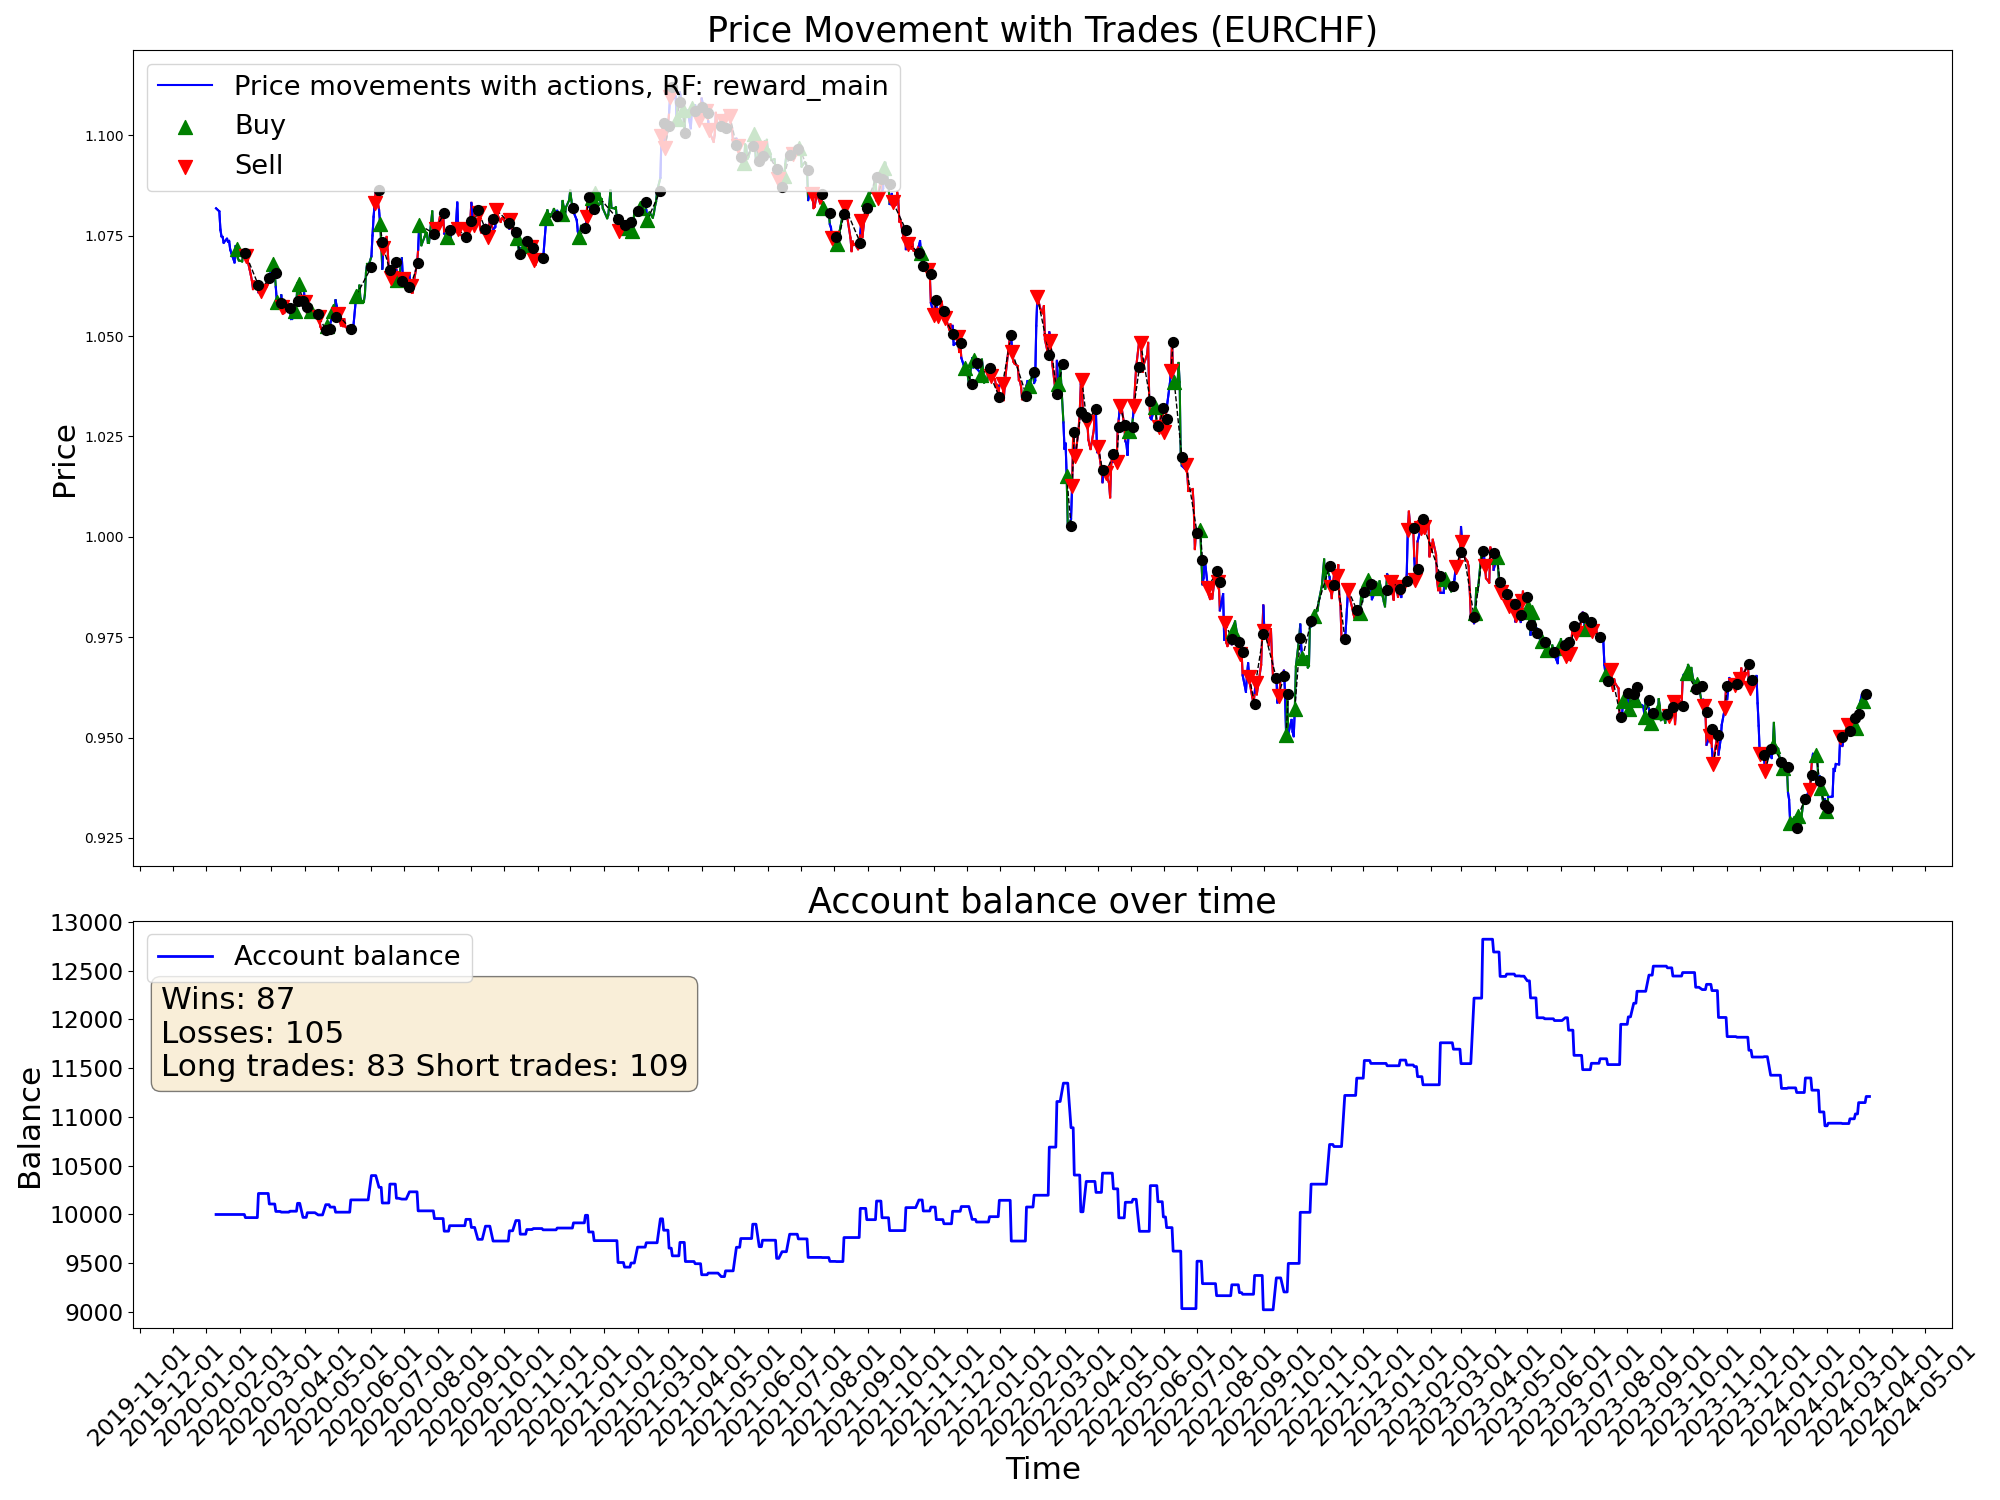

Source data for this figure (header and first rows):
time, open, high, low, close, tick_volume, actDir, actRisk, eReward, eAccBalance, eWins, eLosses, pType, pOpenPrice, pSLPrice, pTPPrice, pProfit
2020-01-10, 1.081, 1.083, 1.08, 1.082, 33600, 0.0, 0.0, 0.0, 10000, 0, 0, 0, 0.0, 0.0, 0.0, 0.0
2020-01-13, 1.081, 1.083, 1.08, 1.081, 31740, 0.0, 0.0, 0.0, 10000, 0, 0, 0, 0.0, 0.0, 0.0, 0.0
2020-01-14, 1.08, 1.082, 1.076, 1.076, 39278, 0.0, 0.0, 0.0, 10000, 0, 0, 0, 0.0, 0.0, 0.0, 0.0
2020-01-15, 1.076, 1.078, 1.074, 1.075, 39689, 0.0, 0.0, 0.0, 10000, 0, 0, 0, 0.0, 0.0, 0.0, 0.0
2020-01-16, 1.075, 1.076, 1.073, 1.075, 36565, 0.0, 0.0, 0.0, 10000, 0, 0, 0, 0.0, 0.0, 0.0, 0.0
2020-01-17, 1.074, 1.076, 1.073, 1.073, 33214, 0.0, 0.0, 0.0, 10000, 0, 0, 0, 0.0, 0.0, 0.0, 0.0
2020-01-20, 1.073, 1.075, 1.073, 1.074, 22238, 0.0, 0.0, 0.0, 10000, 0, 0, 0, 0.0, 0.0, 0.0, 0.0
2020-01-21, 1.074, 1.075, 1.073, 1.074, 36227, 0.0, 0.0, 0.0, 10000, 0, 0, 0, 0.0, 0.0, 0.0, 0.0
2020-01-22, 1.073, 1.079, 1.073, 1.074, 36865, 0.0, 0.0, 0.0, 10000, 0, 0, 0, 0.0, 0.0, 0.0, 0.0
2020-01-23, 1.074, 1.075, 1.07, 1.072, 42441, 0.0, 0.0, 0.0, 10000, 0, 0, 0, 0.0, 0.0, 0.0, 0.0
2020-01-24, 1.071, 1.072, 1.07, 1.071, 34949, 0.0, 0.0, 0.0, 10000, 0, 0, 0, 0.0, 0.0, 0.0, 0.0
2020-01-27, 1.07, 1.072, 1.068, 1.068, 40731, 0.3331, 0.3331, 0.0, 10000, 0, 0, 0, 1.068, 1.065, 0.0, 0.0
2020-01-28, 1.068, 1.073, 1.067, 1.072, 30542, 0.4556, 0.4556, 0.0, 10000, 0, 0, 0, 1.068, 1.065, 0.0, 0.0
2020-01-29, 1.072, 1.074, 1.071, 1.072, 32374, 0.787, 0.787, 0.0, 10000, 0, 0, 1, 1.072, 1.062, 0.0, 0.0
2020-01-30, 1.072, 1.072, 1.068, 1.069, 43318, -0.0587, -0.0587, 0.0, 10000, 0, 0, 1, 1.072, 1.062, 0.0, 0.0
2020-01-31, 1.069, 1.071, 1.068, 1.069, 43896, 0.7761, 0.7761, 0.0, 10000, 0, 0, 1, 1.072, 1.062, 0.0, 0.0
2020-02-03, 1.068, 1.069, 1.066, 1.069, 43432, 0.007649, 0.007649, 0.0, 10000, 0, 0, 1, 1.072, 1.062, 0.0, 0.0
2020-02-04, 1.068, 1.072, 1.068, 1.071, 40335, 0.4455, 0.4455, 0.0, 10000, 0, 0, 1, 1.072, 1.062, 0.0, 0.0
2020-02-05, 1.07, 1.073, 1.069, 1.071, 43346, 0.8163, 0.8163, 0.0, 10000, 0, 0, 1, 1.072, 1.062, 0.0, 0.0
2020-02-06, 1.071, 1.072, 1.07, 1.07, 37089, -0.853, -0.853, 0.0, 9968, 0, 1, 0, 0.0, 0.0, 0.0, -31.94
2020-02-07, 1.07, 1.071, 1.068, 1.07, 43492, -0.8902, -0.8902, 0.0, 9968, 0, 1, 2, 1.07, 1.074, 0.0, 0.0
2020-02-10, 1.069, 1.071, 1.066, 1.066, 41473, -0.6528, -0.6528, 0.0, 9968, 0, 1, 2, 1.07, 1.074, 0.0, 0.0
2020-02-11, 1.066, 1.068, 1.065, 1.065, 38764, -1.0, -1.0, 0.0, 9968, 0, 1, 2, 1.07, 1.074, 0.0, 0.0
2020-02-12, 1.065, 1.066, 1.063, 1.064, 41481, -1.0, -1.0, 0.0, 9968, 0, 1, 2, 1.07, 1.074, 0.0, 0.0
2020-02-13, 1.064, 1.064, 1.061, 1.062, 44426, -0.331, -0.331, 0.0, 9968, 0, 1, 2, 1.07, 1.074, 0.0, 0.0
2020-02-14, 1.062, 1.065, 1.061, 1.064, 31089, -1.0, -1.0, 0.0, 9968, 0, 1, 2, 1.07, 1.074, 0.0, 0.0
2020-02-17, 1.064, 1.065, 1.063, 1.063, 23765, 0.3807, 0.3807, 0.0, 9968, 0, 1, 2, 1.07, 1.074, 0.0, 0.0
2020-02-18, 1.063, 1.063, 1.061, 1.061, 37504, 0.7236, 0.7236, 0.0, 10216, 1, 1, 0, 0.0, 0.0, 0.0, 247.6
2020-02-19, 1.061, 1.063, 1.061, 1.063, 36894, -0.4885, -0.4885, 0.0, 10216, 1, 1, 0, 0.0, 0.0, 0.0, 0.0
2020-02-20, 1.063, 1.063, 1.061, 1.061, 53205, -0.6978, -0.6978, 0.0, 10216, 1, 1, 2, 1.061, 1.064, 0.0, 0.0
2020-02-21, 1.061, 1.062, 1.061, 1.061, 47684, 1.0, 1.0, 0.0, 10216, 1, 1, 2, 1.061, 1.064, 0.0, 0.0
2020-02-24, 1.061, 1.063, 1.059, 1.062, 64290, 0.3608, 0.3608, 0.0, 10216, 1, 1, 2, 1.061, 1.064, 0.0, 0.0
2020-02-25, 1.062, 1.064, 1.059, 1.062, 72434, -0.3647, -0.3647, 0.0, 10216, 1, 1, 2, 1.061, 1.064, 0.0, 0.0
2020-02-26, 1.062, 1.064, 1.06, 1.063, 75500, -0.6416, -0.6416, 0.0, 10216, 1, 1, 2, 1.061, 1.064, 0.0, 0.0
2020-02-27, 1.063, 1.067, 1.062, 1.064, 90493, 0.3035, 0.3035, 0.0, 10216, 1, 1, 2, 1.061, 1.064, 0.0, 0.0
2020-02-28, 1.064, 1.066, 1.059, 1.065, 118476, -0.05714, -0.05714, 0.0, 10108, 1, 2, 0, 0.0, 0.0, 0.0, -108.1
2020-03-02, 1.064, 1.071, 1.063, 1.068, 104017, 1.0, 1.0, 0.0, 10108, 1, 2, 1, 1.068, 1.065, 0.0, 0.0
2020-03-03, 1.067, 1.071, 1.063, 1.068, 109876, -0.4816, -0.4816, 0.0, 10108, 1, 2, 1, 1.068, 1.065, 0.0, 0.0
2020-03-04, 1.068, 1.07, 1.062, 1.066, 68522, 0.4845, 0.4845, 0.0, 10108, 1, 2, 1, 1.068, 1.065, 0.0, 0.0
2020-03-05, 1.065, 1.068, 1.062, 1.062, 64838, -1.0, -1.0, 0.0, 10031, 1, 3, 0, 0.0, 0.0, 0.0, -76.34
2020-03-06, 1.062, 1.062, 1.058, 1.058, 123591, 0.6935, 0.6935, 0.0, 10031, 1, 3, 1, 1.058, 1.049, 0.0, 0.0
2020-03-09, 1.056, 1.064, 1.054, 1.058, 174397, -1.0, -1.0, 0.0, 10031, 1, 3, 1, 1.058, 1.049, 0.0, 0.0
2020-03-10, 1.058, 1.065, 1.057, 1.06, 161615, -0.8898, -0.8898, 0.0, 10024, 1, 4, 0, 0.0, 0.0, 0.0, -7.16
2020-03-11, 1.06, 1.061, 1.057, 1.057, 111542, -0.6278, -0.6278, 0.0, 10024, 1, 4, 2, 1.057, 1.06, 0.0, 0.0
2020-03-12, 1.057, 1.059, 1.054, 1.056, 170225, -0.6321, -0.6321, 0.0, 10024, 1, 4, 2, 1.057, 1.06, 0.0, 0.0
2020-03-13, 1.056, 1.062, 1.055, 1.056, 202217, -0.8066, -0.8066, 0.0, 10024, 1, 4, 2, 1.057, 1.06, 0.0, 0.0
2020-03-16, 1.056, 1.059, 1.054, 1.059, 212245, -0.5545, -0.5545, 0.0, 10024, 1, 4, 2, 1.057, 1.06, 0.0, 0.0
2020-03-17, 1.059, 1.061, 1.054, 1.057, 162519, -1.0, -1.0, 0.0, 10024, 1, 4, 2, 1.057, 1.06, 0.0, 0.0
2020-03-18, 1.057, 1.059, 1.053, 1.057, 177071, 0.889, 0.889, 0.0, 10034, 2, 4, 0, 0.0, 0.0, 0.0, 9.5
2020-03-19, 1.056, 1.06, 1.052, 1.054, 226430, -0.1122, -0.1122, 0.0, 10034, 2, 4, 0, 1.056, 1.051, 0.0, 0.0
2020-03-20, 1.054, 1.056, 1.052, 1.054, 224824, 0.4317, 0.4317, 0.0, 10034, 2, 4, 0, 1.056, 1.051, 0.0, 0.0
2020-03-23, 1.054, 1.06, 1.053, 1.056, 211452, 1.0, 1.0, 0.0, 10034, 2, 4, 1, 1.056, 1.05, 0.0, 0.0
2020-03-24, 1.056, 1.06, 1.055, 1.059, 158783, 0.3612, 0.3612, 0.0, 10034, 2, 4, 1, 1.056, 1.05, 0.0, 0.0
2020-03-25, 1.059, 1.064, 1.057, 1.063, 150909, -1.0, -1.0, 0.0, 10115, 3, 4, 0, 0.0, 0.0, 0.0, 81.05
2020-03-26, 1.063, 1.065, 1.061, 1.063, 172405, 0.8959, 0.8959, 0.0, 10115, 3, 4, 1, 1.063, 1.055, 0.0, 0.0
2020-03-27, 1.063, 1.064, 1.056, 1.059, 135430, 1.0, 1.0, 0.0, 10115, 3, 4, 1, 1.063, 1.055, 0.0, 0.0
2020-03-30, 1.058, 1.06, 1.055, 1.059, 108281, -1.0, -1.0, 0.0, 9970, 3, 5, 0, 0.0, 0.0, 0.0, -144.2
2020-03-31, 1.058, 1.062, 1.056, 1.061, 110384, -0.09546, -0.09546, 0.0, 9970, 3, 5, 0, 1.059, 1.066, 0.0, 0.0
2020-04-01, 1.06, 1.061, 1.056, 1.059, 86405, -1.0, -1.0, 0.0, 9970, 3, 5, 2, 1.059, 1.068, 0.0, 0.0
2020-04-02, 1.059, 1.059, 1.055, 1.057, 88691, -1.0, -1.0, 0.0, 9970, 3, 5, 2, 1.059, 1.068, 0.0, 0.0
... 1,022 more rows
